Run: headless pygame with SDL's dummy video driver; simulated clock (each Clock.tick advances the game by its frame time, no real sleeping); random seed 0; keys injected as events and as key.get_pressed() state; no mouse input.
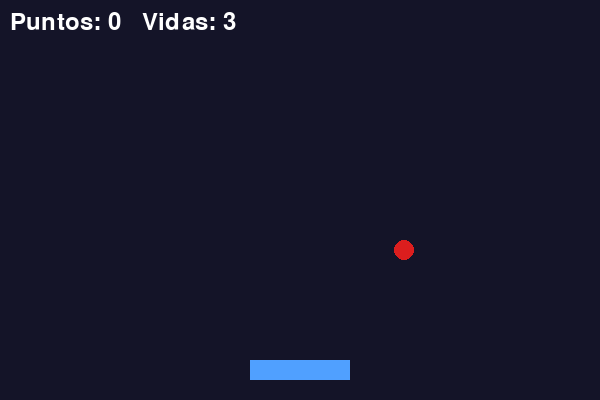
Frame 1 of 4 · flips 1–60 · no input
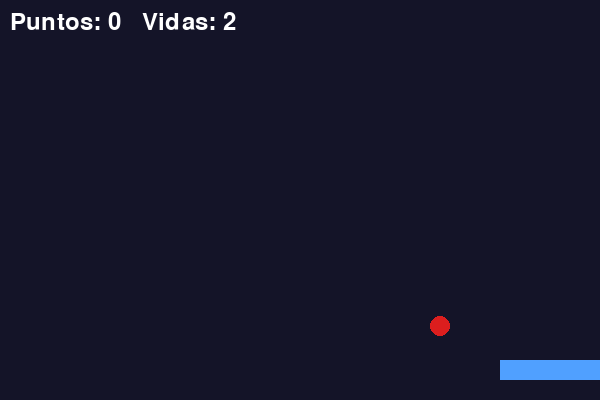
Frame 2 of 4 · flips 61–180 · tapped SPACE, RETURN · held RIGHT (→), D
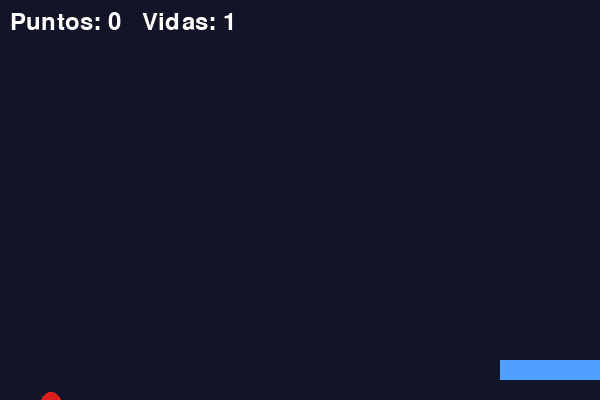
Frame 3 of 4 · flips 181–300 · held DOWN (↓), S
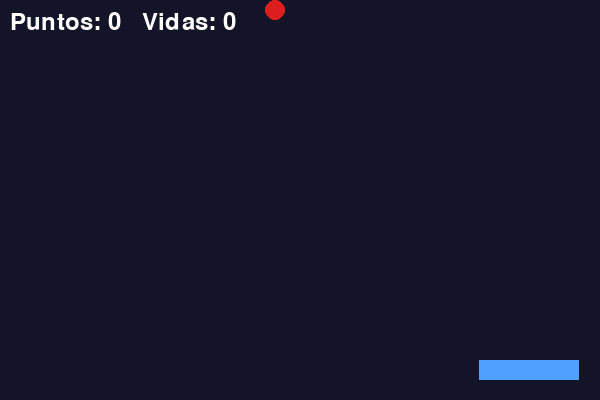
Frame 4 of 4 · flips 301–420 · held LEFT (←), A, UP (↑), W

The pygame program that drew these frames:

"""
EJERCICIO 1 - PYGAME: "Atrapa las manzanas"  (~30 min)
Mueve la canasta con las flechas IZQUIERDA/DERECHA y atrapa las manzanas.
Cada manzana atrapada suma 1 punto; cada una que se cae resta 1 vida.

INSTRUCCIONES: reemplaza cada ____ por el código correcto (hay 13 espacios).
"""
import pygame
import random

# --- Inicialización ---------------------------------------------------------
pygame.init()
ANCHO, ALTO = 600, 400
pantalla = pygame.display.set_mode((ANCHO, ALTO))
pygame.display.set_caption("Atrapa las manzanas")
reloj = pygame.time.Clock()
fuente = pygame.font.SysFont(None, 36)

# --- Variables del juego ----------------------------------------------------
jugador = pygame.Rect(250, 360, 100, 20)
velocidad_jugador = 7
manzana = pygame.Rect(random.randint(0, ANCHO - 20), 0, 20, 20)
velocidad_manzana = 4
puntos = 0
vidas = 3


def reiniciar_manzana():
    """Coloca la manzana arriba, en una posición X aleatoria."""
    manzana.x = random.randint(0, ANCHO - manzana.width)
    manzana.y = 0


# --- Bucle principal --------------------------------------------------------
corriendo = True
while corriendo:
    # Eventos
    for evento in pygame.event.get():
        if evento.type == pygame.QUIT:
            corriendo = False

    # Teclado (movimiento continuo)
    teclas = pygame.key.get_pressed()
    if teclas[pygame.K_LEFT]:
        jugador.x -= velocidad_jugador
    if teclas[pygame.K_RIGHT]:
        jugador.x += velocidad_jugador
    jugador.clamp_ip(pantalla.get_rect())                  # Mantiene la canasta dentro de la ventana

    # Lógica
    manzana.y += velocidad_manzana
    if jugador.colliderect(manzana):
        puntos += 1
        reiniciar_manzana()
    elif manzana.top > ALTO:
        vidas -= 1
        reiniciar_manzana()

    if vidas <= 0:
        corriendo = False

    # Dibujo
    pantalla.fill((20, 20, 40))
    pygame.draw.rect(pantalla, (80, 160, 255), jugador)
    pygame.draw.circle(pantalla, (220, 30, 30), manzana.center, 10)
    texto = fuente.render(f"Puntos: {puntos}   Vidas: {vidas}", True, (255, 255, 255))
    pantalla.blit(texto, (10, 10))

    pygame.display.flip()
    reloj.tick(60)

print(f"Fin del juego. Puntaje final: {puntos}")
pygame.quit()

# --- RETO EXTRA (opcional) ---------------------------------------------------
# a) Haz que la velocidad de la manzana aumente cada 5 puntos.
# b) Muestra "GAME OVER" en pantalla antes de salir.
